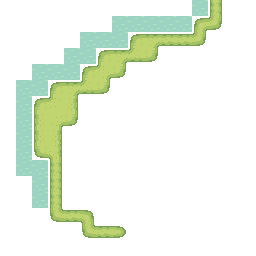

The file beside this chart, header and first rows:
0, 0, 0, 0, 0, 0, 0, 0, 0, 0, 0, 0, 3, 1, 0, 0, 
0, 0, 0, 0, 0, 0, 0, 3, 3, 3, 3, 3, 1, 1, 0, 0, 
0, 0, 0, 0, 0, 3, 3, 3, 1, 1, 1, 1, 1, 0, 0, 0, 
0, 0, 0, 0, 3, 3, 1, 1, 1, 1, 0, 0, 0, 0, 0, 0, 
0, 0, 3, 3, 3, 1, 1, 1, 0, 0, 0, 0, 0, 0, 0, 0, 
0, 3, 3, 1, 1, 1, 1, 0, 0, 0, 0, 0, 0, 0, 0, 0, 
0, 3, 1, 1, 1, 0, 0, 0, 0, 0, 0, 0, 0, 0, 0, 0, 
0, 3, 1, 1, 1, 0, 0, 0, 0, 0, 0, 0, 0, 0, 0, 0, 
0, 3, 1, 1, 0, 0, 0, 0, 0, 0, 0, 0, 0, 0, 0, 0, 
0, 3, 1, 1, 0, 0, 0, 0, 0, 0, 0, 0, 0, 0, 0, 0, 
0, 3, 3, 1, 0, 0, 0, 0, 0, 0, 0, 0, 0, 0, 0, 0, 
0, 0, 3, 1, 0, 0, 0, 0, 0, 0, 0, 0, 0, 0, 0, 0, 
0, 0, 3, 1, 0, 0, 0, 0, 0, 0, 0, 0, 0, 0, 0, 0, 
0, 0, 0, 1, 1, 1, 0, 0, 0, 0, 0, 0, 0, 0, 0, 0, 
0, 0, 0, 0, 0, 1, 1, 1, 0, 0, 0, 0, 0, 0, 0, 0, 
0, 0, 0, 0, 0, 0, 0, 0, 0, 0, 0, 0, 0, 0, 0, 0
